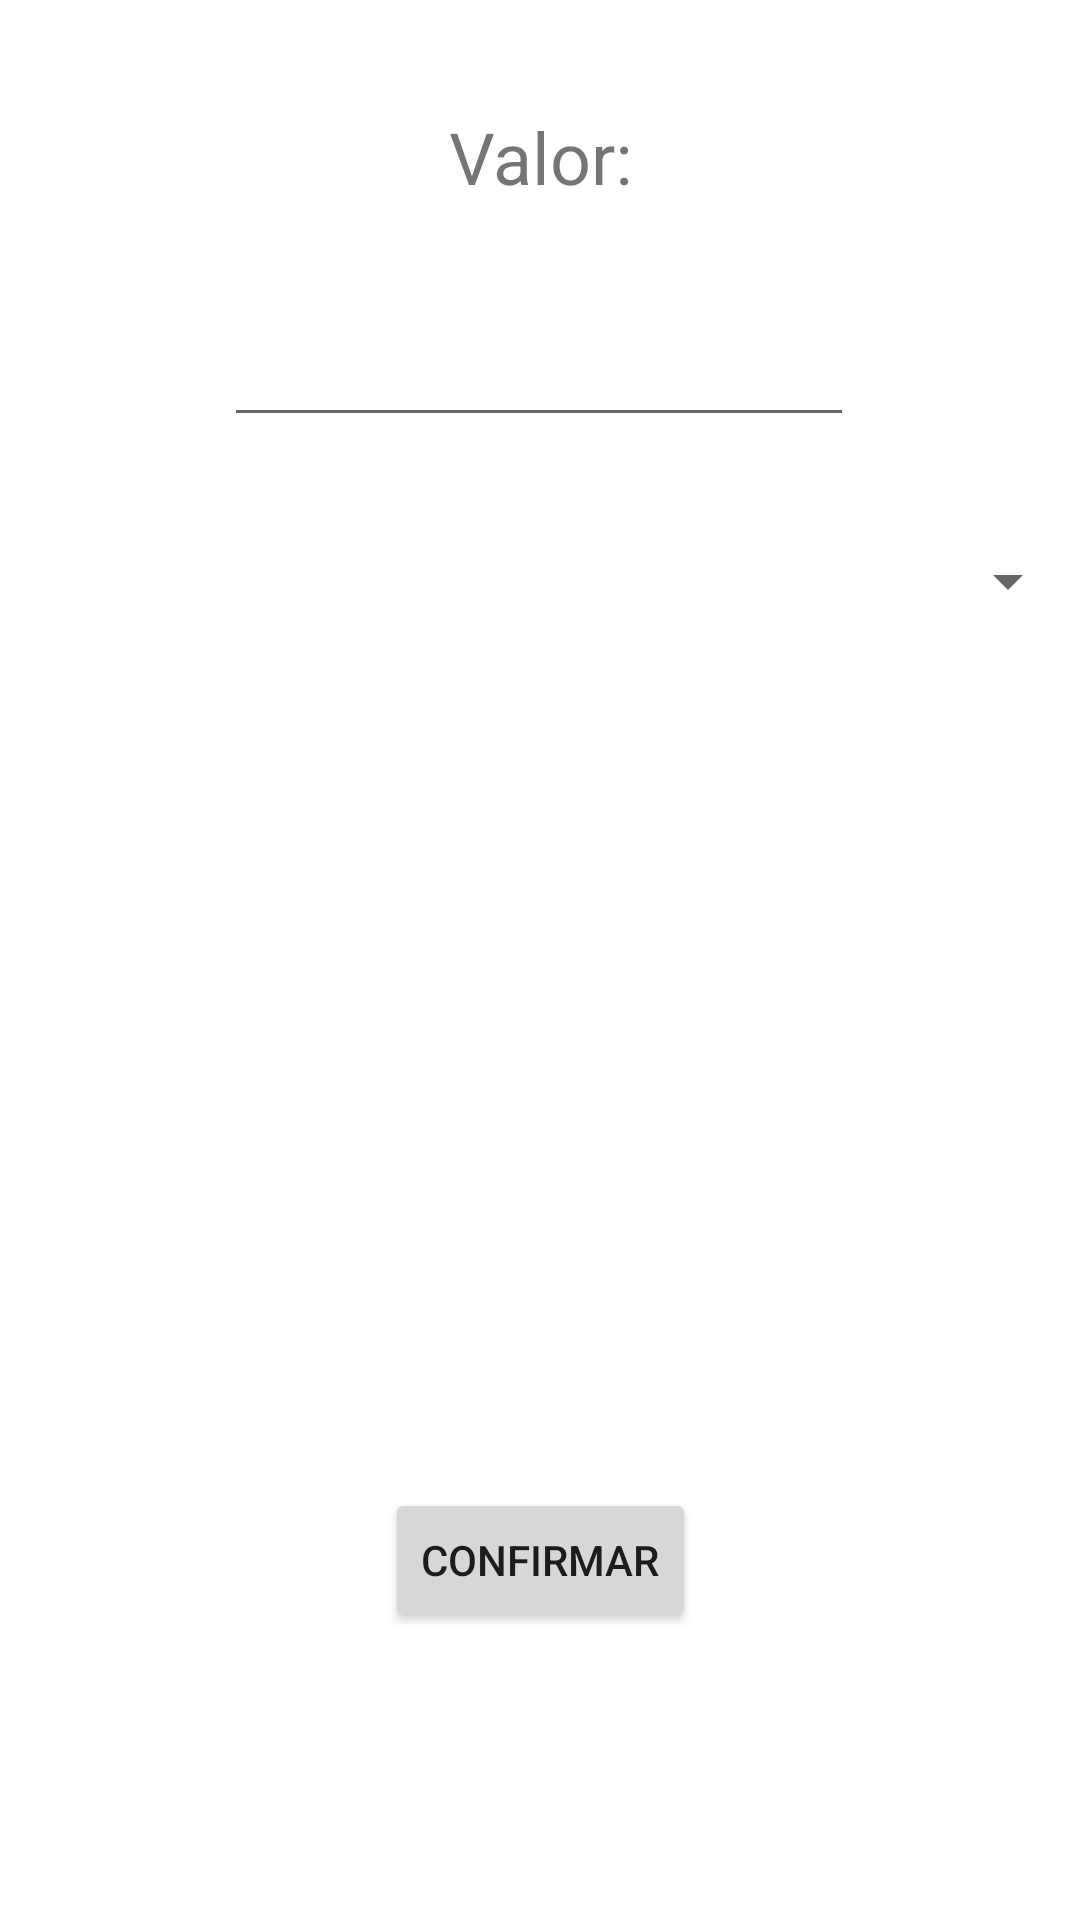

Reconstruct the res/layout file that produces this screen, plus the resources it refers to.
<!-- AndroidManifest.xml: application theme Theme.FinApp -->
<!-- res/layout/activity_add_transaction.xml -->
<?xml version="1.0" encoding="utf-8"?>
<androidx.constraintlayout.widget.ConstraintLayout xmlns:android="http://schemas.android.com/apk/res/android"
    xmlns:app="http://schemas.android.com/apk/res-auto"
    xmlns:tools="http://schemas.android.com/tools"
    android:layout_width="match_parent"
    android:layout_height="match_parent"
    tools:context=".activity.AddTransactionActivity">

    <EditText
        android:id="@+id/inputValue"
        android:layout_width="wrap_content"
        android:layout_height="wrap_content"
        android:layout_marginTop="36dp"
        android:ems="10"
        android:inputType="numberDecimal"
        android:textAlignment="center"
        app:layout_constraintEnd_toEndOf="parent"
        app:layout_constraintHorizontal_bias="0.497"
        app:layout_constraintStart_toStartOf="parent"
        app:layout_constraintTop_toBottomOf="@+id/textValue" />

    <TextView
        android:id="@+id/textValue"
        android:layout_width="wrap_content"
        android:layout_height="wrap_content"
        android:layout_marginTop="36dp"
        android:text="Valor:"
        android:textAlignment="center"
        android:textSize="24sp"
        app:layout_constraintEnd_toEndOf="parent"
        app:layout_constraintStart_toStartOf="parent"
        app:layout_constraintTop_toTopOf="parent" />

    <Spinner
        android:id="@+id/spinner"
        android:layout_width="match_parent"
        android:layout_height="wrap_content"
        android:layout_marginTop="36dp"
        app:layout_constraintTop_toBottomOf="@+id/inputValue"
        tools:layout_editor_absoluteX="0dp" />

    <Button
        android:id="@+id/confirmTransaction"
        android:layout_width="wrap_content"
        android:layout_height="wrap_content"
        android:layout_marginBottom="96dp"
        android:onClick="onConfirmTransaction"
        android:text="Confirmar"
        android:textAlignment="center"
        app:layout_constraintBottom_toBottomOf="parent"
        app:layout_constraintEnd_toEndOf="parent"
        app:layout_constraintStart_toStartOf="parent" />

</androidx.constraintlayout.widget.ConstraintLayout>
<!-- resources referenced by this layout -->
<resources>
  <style name="Theme.FinApp" parent="Theme.MaterialComponents.DayNight.DarkActionBar">
          
          <item name="colorPrimary">@color/purple_500</item>
          <item name="colorPrimaryVariant">@color/purple_700</item>
          <item name="colorOnPrimary">@color/white</item>
          
          <item name="colorSecondary">@color/purple_500</item>
          <item name="colorSecondaryVariant">@color/purple_700</item>
          <item name="colorOnSecondary">@color/white</item>
          
          <item name="android:statusBarColor" tools:targetApi="l">?attr/colorPrimaryVariant</item>
          
          <item name="colorAccent">@color/purple_500</item>
  
      </style>
  <!-- not gathered from this repository: default colours our renderer supplied (Android Studio template values) -->
  <color name="purple_500">#FF6200EE</color>
  <color name="purple_700">#FF3700B3</color>
  <color name="white">#FFFFFFFF</color>
</resources>
